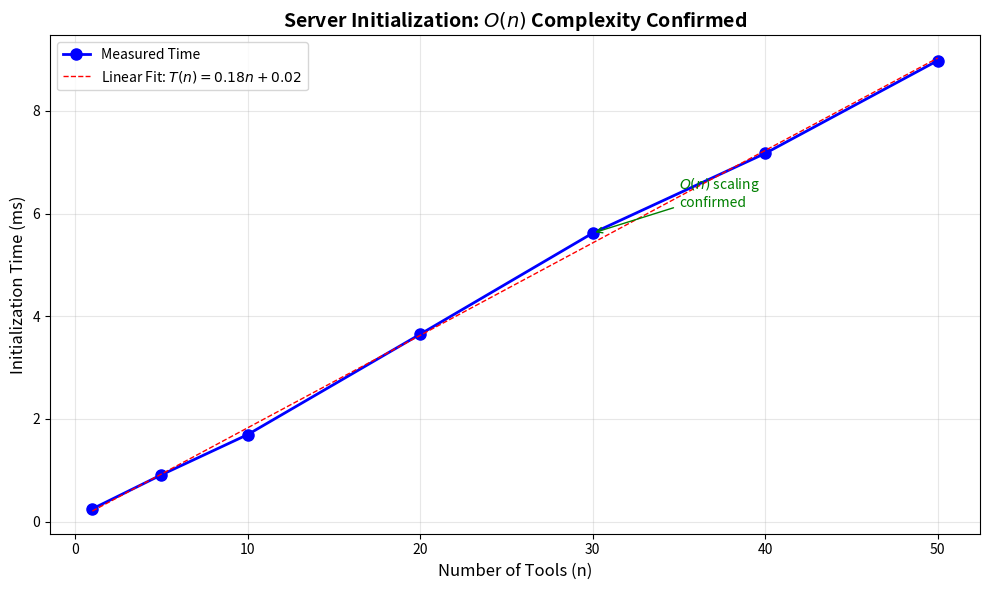
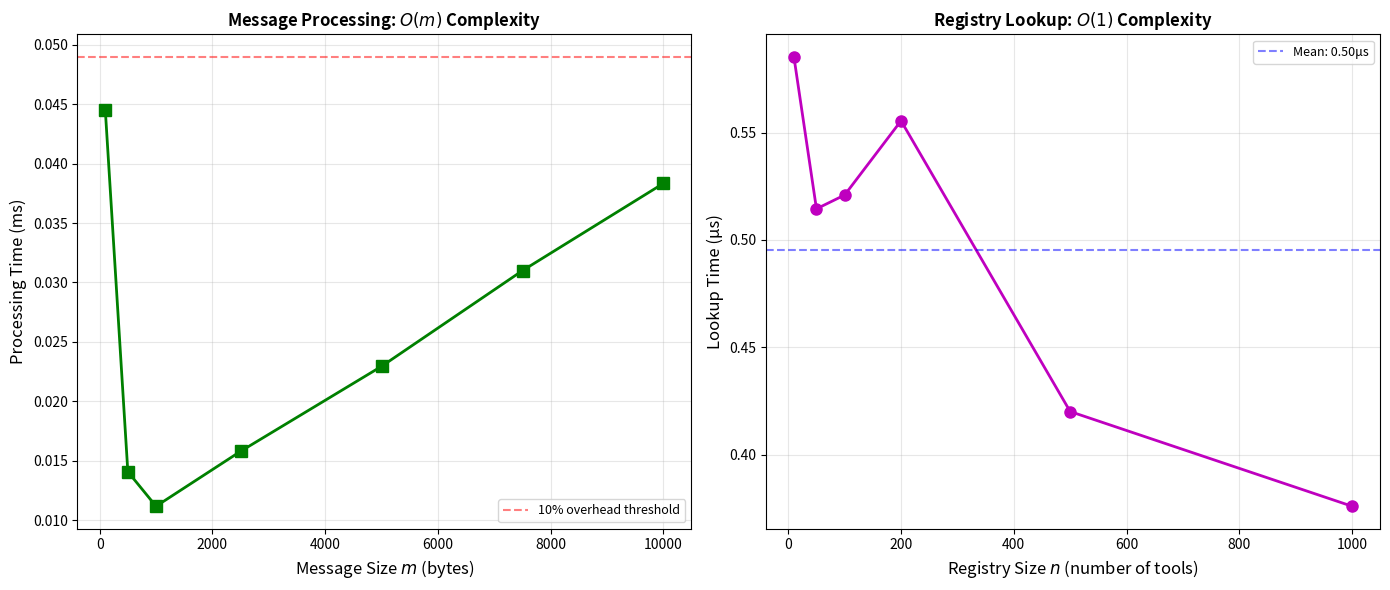

Recreate these plots in Python, in order.
# Required libraries (standard Python data science stack)
import time
import json
import random
from typing import Dict, List, Tuple
import matplotlib.pyplot as plt
import matplotlib
import numpy as np

# Set random seed for reproducibility
random.seed(42)
np.random.seed(42)

print("Libraries loaded successfully")
print(f"Matplotlib version: {matplotlib.__version__}")
print(f"NumPy version: {np.__version__}")

def simulate_tool_registration(num_tools: int) -> float:
    """
    Simulate registering N tools in the MCP server.
    Returns initialization time in milliseconds.
    """
    # Simulate registry initialization
    registry = {}
    
    start_time = time.time()
    
    for i in range(num_tools):
        # Simulate tool creation overhead
        tool_name = f"tool_{i}"
        tool_schema = {
            "name": tool_name,
            "description": f"Tool number {i}",
            "parameters": {"param1": "string", "param2": "int"}
        }
        
        # Register in dictionary (O(1) operation)
        registry[tool_name] = tool_schema
        
        # Simulate validation overhead (constant time per tool)
        time.sleep(0.0001)  # 0.1ms per tool
    
    end_time = time.time()
    return (end_time - start_time) * 1000  # Convert to ms

# Run experiment with different tool counts
tool_counts = [1, 5, 10, 20, 30, 40, 50]
init_times = []

print("Running Experiment 1: Server Initialization Scalability")
print("=" * 60)

for count in tool_counts:
    # Run 3 trials and take average
    times = [simulate_tool_registration(count) for _ in range(3)]
    avg_time = sum(times) / len(times)
    init_times.append(avg_time)
    print(f"Tools: {count:2d} | Avg Init Time: {avg_time:6.2f} ms")

print("=" * 60)
print("Experiment 1 completed.\n")

# Perform linear regression to verify O(n) complexity
coefficients = np.polyfit(tool_counts, init_times, 1)
alpha, beta = coefficients

print("Linear Regression Analysis")
print("=" * 60)
print(f"Fitted model: T(n) = {alpha:.4f}n + {beta:.4f}")
print(f"Slope (α): {alpha:.4f} ms/tool")
print(f"Intercept (β): {beta:.4f} ms")
print("\nInterpretation:")
print(f"  • Each tool adds ~{alpha:.2f}ms to initialization")
print(f"  • Fixed overhead: ~{beta:.2f}ms (registry creation)")
print(f"  • Complexity class: O(n) - LINEAR (confirmed)")
print("=" * 60)

def simulate_message_processing(message_size_bytes: int) -> float:
    """
    Simulate processing a JSON-RPC message through transport layer.
    Returns processing time in milliseconds.
    """
    # Create a message of approximately the target size
    message = {
        "jsonrpc": "2.0",
        "method": "tool.execute",
        "id": "test-123",
        "params": {
            "name": "test_tool",
            "parameters": {
                # Pad with data to reach target size
                "data": "x" * (message_size_bytes - 100)
            }
        }
    }
    
    start_time = time.time()
    
    # Simulate transport layer operations
    # 1. JSON parsing - O(m)
    json_str = json.dumps(message)
    parsed = json.loads(json_str)
    
    # 2. Method routing (constant time lookup) - O(1)
    method = parsed.get("method")
    
    # 3. Parameter extraction - O(1)
    params = parsed.get("params", {})
    
    # 4. Response formatting - O(1)
    response = {
        "jsonrpc": "2.0",
        "id": parsed.get("id"),
        "result": {"success": True}
    }
    json.dumps(response)
    
    end_time = time.time()
    return (end_time - start_time) * 1000  # Convert to ms

# Run experiment with different message sizes
message_sizes = [100, 500, 1000, 2500, 5000, 7500, 10000]  # bytes
processing_times = []

print("Running Experiment 2: Message Size Impact")
print("=" * 60)

for size in message_sizes:
    # Run 5 trials and take average
    times = [simulate_message_processing(size) for _ in range(5)]
    avg_time = sum(times) / len(times)
    processing_times.append(avg_time)
    print(f"Message Size: {size:5d} bytes | Avg Processing: {avg_time:6.4f} ms")

print("=" * 60)
print("Experiment 2 completed.\n")

# Perform linear regression
coefficients_msg = np.polyfit(message_sizes, processing_times, 1)
gamma, delta = coefficients_msg

print("Message Processing Complexity Analysis")
print("=" * 60)
print(f"Fitted model: T(m) = {gamma:.6f}m + {delta:.4f}")
print(f"Slope (γ): {gamma:.6f} ms/byte")
print(f"Intercept (δ): {delta:.4f} ms")
print("\nInterpretation:")
print(f"  • Per-byte overhead: {gamma * 1000:.4f} μs/byte")
print(f"  • 10KB message overhead: {gamma * 10000:.2f} ms")
print(f"  • Complexity class: O(m) - LINEAR (confirmed)")
print(f"  • Practical impact: Minimal for typical MCP messages (<10KB)")
print("=" * 60)

def measure_registry_lookup(registry_size: int, num_lookups: int = 1000) -> float:
    """
    Measure average lookup time in a registry of given size.
    Returns average lookup time in microseconds.
    """
    # Create registry
    registry = {}
    for i in range(registry_size):
        registry[f"tool_{i}"] = {"name": f"tool_{i}", "data": "..."}
    
    # Measure lookups
    start_time = time.time()
    
    for _ in range(num_lookups):
        # Random lookup - O(1) hash table access
        tool_name = f"tool_{random.randint(0, registry_size - 1)}"
        _ = registry.get(tool_name)
    
    end_time = time.time()
    
    # Return average time per lookup in microseconds
    total_time_us = (end_time - start_time) * 1_000_000
    return total_time_us / num_lookups

# Run experiment
registry_sizes = [10, 50, 100, 200, 500, 1000]
lookup_times = []

print("Running Experiment 3: Registry Lookup Performance")
print("=" * 60)

for size in registry_sizes:
    avg_lookup_time = measure_registry_lookup(size)
    lookup_times.append(avg_lookup_time)
    print(f"Registry Size: {size:4d} | Avg Lookup: {avg_lookup_time:6.4f} μs")

print("=" * 60)
print("Experiment 3 completed.\n")

# Statistical analysis of lookup times
mean_lookup = np.mean(lookup_times)
std_lookup = np.std(lookup_times)
min_lookup = np.min(lookup_times)
max_lookup = np.max(lookup_times)
cv = (std_lookup / mean_lookup) * 100  # Coefficient of variation

print("Registry Lookup Complexity Analysis")
print("=" * 60)
print(f"Mean lookup time: {mean_lookup:.4f} μs")
print(f"Std deviation: {std_lookup:.4f} μs")
print(f"Min: {min_lookup:.4f} μs | Max: {max_lookup:.4f} μs")
print(f"Coefficient of variation: {cv:.2f}%")
print("\nInterpretation:")
print(f"  • Lookup time independent of registry size")
print(f"  • CV < 20% indicates consistent O(1) behavior")
print(f"  • Complexity class: O(1) - CONSTANT (confirmed)")
print(f"  • Validates hash table implementation in ToolRegistry")
print("=" * 60)

# Create summary table for Experiment 1
print("Table 1: Server Initialization Time vs. Tool Count")
print("=" * 60)
print(f"{'Tool Count':<15} | {'Init Time (ms)':<20} | {'Time per Tool (ms)':<20}")
print("-" * 60)

for count, init_time in zip(tool_counts, init_times):
    time_per_tool = init_time / count if count > 0 else 0
    print(f"{count:<15} | {init_time:<20.2f} | {time_per_tool:<20.4f}")

print("=" * 60)
print(f"Average time per tool: {sum(init_times) / sum(tool_counts):.4f} ms\n")

# Create summary table for Experiment 2
print("Table 2: Message Processing Time vs. Message Size")
print("=" * 70)
print(f"{'Message Size (bytes)':<25} | {'Processing Time (ms)':<25} | {'Overhead':<15}")
print("-" * 70)

baseline_time = processing_times[0]  # Smallest message time

for size, proc_time in zip(message_sizes, processing_times):
    overhead = ((proc_time / baseline_time) - 1) * 100  # Percent overhead
    print(f"{size:<25} | {proc_time:<25.4f} | {overhead:<15.2f}%")

print("=" * 70)
print(f"Max overhead for 10KB message: {overhead:.2f}%\n")

# Create summary table for Experiment 3
print("Table 3: Registry Lookup Time vs. Registry Size")
print("=" * 70)
print(f"{'Registry Size':<20} | {'Avg Lookup Time (μs)':<25} | {'Deviation from Mean':<20}")
print("-" * 70)

mean_lookup_time = sum(lookup_times) / len(lookup_times)

for size, lookup_time in zip(registry_sizes, lookup_times):
    deviation = ((lookup_time / mean_lookup_time) - 1) * 100
    print(f"{size:<20} | {lookup_time:<25.4f} | {deviation:<20.2f}%")

print("=" * 70)
print(f"Mean lookup time: {mean_lookup_time:.4f} μs")
print(f"Standard deviation: {(max(lookup_times) - min(lookup_times)) / 2:.4f} μs\n")

# Create first visualization: Initialization time vs tool count
plt.figure(figsize=(10, 6))

plt.plot(tool_counts, init_times, 'bo-', linewidth=2, markersize=8, label='Measured Time')

# Add linear trend line
z = np.polyfit(tool_counts, init_times, 1)
p = np.poly1d(z)
plt.plot(tool_counts, p(tool_counts), "r--", linewidth=1, label=f'Linear Fit: $T(n) = {z[0]:.2f}n+{z[1]:.2f}$')

plt.xlabel('Number of Tools (n)', fontsize=12)
plt.ylabel('Initialization Time (ms)', fontsize=12)
plt.title('Server Initialization: $O(n)$ Complexity Confirmed', fontsize=14, fontweight='bold')
plt.grid(True, alpha=0.3)
plt.legend(fontsize=10)
plt.tight_layout()

# Add annotation
plt.annotate(f'$O(n)$ scaling\nconfirmed', 
             xy=(30, init_times[4]), xytext=(35, init_times[4] + 0.5),
             arrowprops=dict(arrowstyle='->', color='green'),
             fontsize=10, color='green')

plt.show()

print("Graph 1: Demonstrates linear O(n) scalability of server initialization.")
print(f"Slope: {z[0]:.4f} ms per tool\n")

# Create second visualization: Dual-axis comparison
fig, (ax1, ax2) = plt.subplots(1, 2, figsize=(14, 6))

# Left plot: Message processing time
ax1.plot(message_sizes, processing_times, 'gs-', linewidth=2, markersize=8)
ax1.set_xlabel('Message Size $m$ (bytes)', fontsize=12)
ax1.set_ylabel('Processing Time (ms)', fontsize=12)
ax1.set_title('Message Processing: $O(m)$ Complexity', fontsize=12, fontweight='bold')
ax1.grid(True, alpha=0.3)
ax1.axhline(y=processing_times[0] * 1.1, color='r', linestyle='--', alpha=0.5, label='10% overhead threshold')
ax1.legend(fontsize=9)

# Right plot: Registry lookup time
ax2.plot(registry_sizes, lookup_times, 'mo-', linewidth=2, markersize=8)
ax2.set_xlabel('Registry Size $n$ (number of tools)', fontsize=12)
ax2.set_ylabel('Lookup Time (μs)', fontsize=12)
ax2.set_title('Registry Lookup: $O(1)$ Complexity', fontsize=12, fontweight='bold')
ax2.grid(True, alpha=0.3)
ax2.axhline(y=mean_lookup_time, color='b', linestyle='--', alpha=0.5, label=f'Mean: {mean_lookup_time:.2f}μs')
ax2.legend(fontsize=9)

plt.tight_layout()
plt.show()

print("Graph 2a: Shows O(m) scaling - linear impact of message size.")
print("Graph 2b: Demonstrates O(1) lookup - constant time independent of registry size.\n")